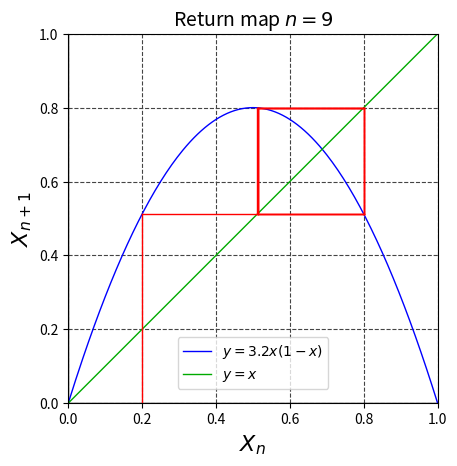

Python code for this plot:
import matplotlib.pyplot as plt
import numpy as np
from matplotlib.animation import FuncAnimation

CURVE_LINE_COLOR = "#0000FF"
RT_LINE_COLOR = "#FF0000"
XY_LINE_COLOR = "#00AA00"
X_AXIS_LINE_COLOR = "#000000"
Y_AXIS_LINE_COLOR = "#000000"
GRID_COLOR = "#444444"

LINE_WIDTH = 1
AXIS_LINE_WIDTH = 0.8
GRID_LINE_WIDTH = 0.8


FIGURE_SIZE = (10, 10)
AXIS_MAX = 1.0
AXIS_MIN = 0.0
TITLE_FONT_SIZE = 14
LABEL_FONT_SIZE = 16
# FRAMES = 20
# CONST_A = 2.8
# FRAMES = 50
# CONST_A = 4
# FRAMES = 50
# CONST_A = 3
FRAMES = 10
CONST_A = 3.2

fig = plt.figure(dpi=256)

plt.axes().set_aspect("equal")


def func(x: float, CONST_A: float) -> float:
    """ロジスティック写像の値を求める"""
    return CONST_A * x * (1 - x)


def draw_return_map(init_value: float, n: int, CONST_A: float):
    ansX = [init_value]
    tmp_X = init_value
    X = func(x=tmp_X, CONST_A=CONST_A)
    ansX.append(X)
    # get logistic map value
    for num in range(n):
        tmp_X = X
        X = func(x=tmp_X, CONST_A=CONST_A)
        ansX.append(X)
    N_max = 200
    tmp_arry = [x / N_max for x in range(N_max + 1)]
    tmp_graph_Y = [func(x=x, CONST_A=CONST_A) for x in tmp_arry]
    plt.plot(  # plot logistic map
        tmp_arry,
        tmp_graph_Y,
        label=f"$y={CONST_A}x(1-x)$",
        color=CURVE_LINE_COLOR,
        linewidth=LINE_WIDTH,
    )
    plt.plot(  # plot y=x
        tmp_arry,
        tmp_arry,
        label=r"$y=x$",
        color=XY_LINE_COLOR,
        linewidth=LINE_WIDTH,
    )

    # draw return map
    for num in range(len(ansX) - 3):
        plt.plot(  # draw horizontal line --->
            [ansX[num], ansX[num + 1]],
            [ansX[num + 1], ansX[num + 1]],
            color=RT_LINE_COLOR,
            linewidth=LINE_WIDTH,
        )
        if num == 0:
            plt.plot(  # draw vertical line
                [ansX[num], ansX[num]],
                [0, ansX[num + 1]],
                color=RT_LINE_COLOR,
                linewidth=LINE_WIDTH,
            )
        else:
            plt.plot(  # vertical line
                [ansX[num], ansX[num]],
                [ansX[num], ansX[num + 1]],
                color=RT_LINE_COLOR,
                linewidth=LINE_WIDTH,
            )


def draw(n: int):
    print(f"plotting {n=} ...")
    plt.cla()
    plt.title(f"Return map ${n=}$", fontsize=TITLE_FONT_SIZE)
    plt.xlabel(r"$X_n$", fontsize=LABEL_FONT_SIZE)
    plt.ylabel(r"$X_{n+1}$", fontsize=LABEL_FONT_SIZE)
    plt.grid(which="both", color=GRID_COLOR, linestyle="--", linewidth=GRID_LINE_WIDTH)

    plt.axhline(0, color=X_AXIS_LINE_COLOR, linewidth=LINE_WIDTH)
    plt.axvline(0, color=Y_AXIS_LINE_COLOR, linewidth=LINE_WIDTH)
    plt.xlim(0, AXIS_MAX)
    plt.ylim(0, AXIS_MAX)
    init_value = 0.2
    draw_return_map(init_value=init_value, n=n, CONST_A=CONST_A)
    plt.legend(loc="lower center", borderaxespad=1, fontsize=10)


res = FuncAnimation(fig, draw, interval=100, frames=range(FRAMES))

# http://www.imagemagick.org/script/download.php#windowsのインストールが必要
res.save(f"logistic_map_{CONST_A}.gif", writer="imagemagick")
